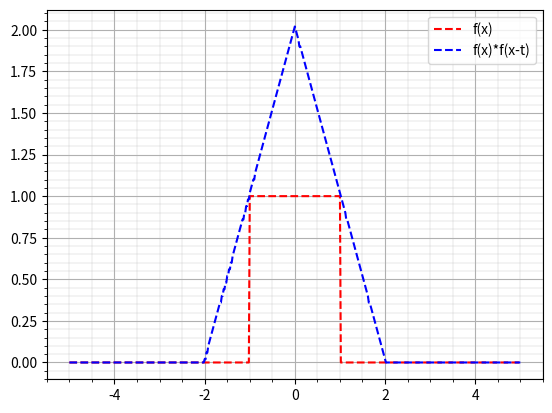

Source code (Python):
import numpy as np
import matplotlib.pyplot as plt

a=-5
b=5
h=0.02
n=int((b-a)/h+1)
x=np.linspace(a,b,n)
t=np.linspace(a,b,n)

def y(x):
    if abs(x)<=1:
        return 1
    else:
        return 0
f=np.zeros(n)   #function array of f
g=np.zeros(n)   #function array of g
fg=np.zeros(n)  #function array of f*g
for i in range(n): # function f
    f[i]=y(x[i])
print(f)


for j in range(n):
    fg[j]=0
    for k in range(n):
        dt=h
        g[k]=y(x[j]-t[k])   #function g
        fg[j]=fg[j]+f[k]*g[k]*dt    #fg= sum of f(x)*g(x-t)dt for x=x[j]

print(fg)
plt.plot(x,f,'--r',label='f(x)')
plt.plot(x,fg,'--b',label='f(x)*f(x-t)')
plt.grid(True)
plt.legend()
plt.minorticks_on()
plt.grid(which='minor', linewidth='0.2')
plt.show()
